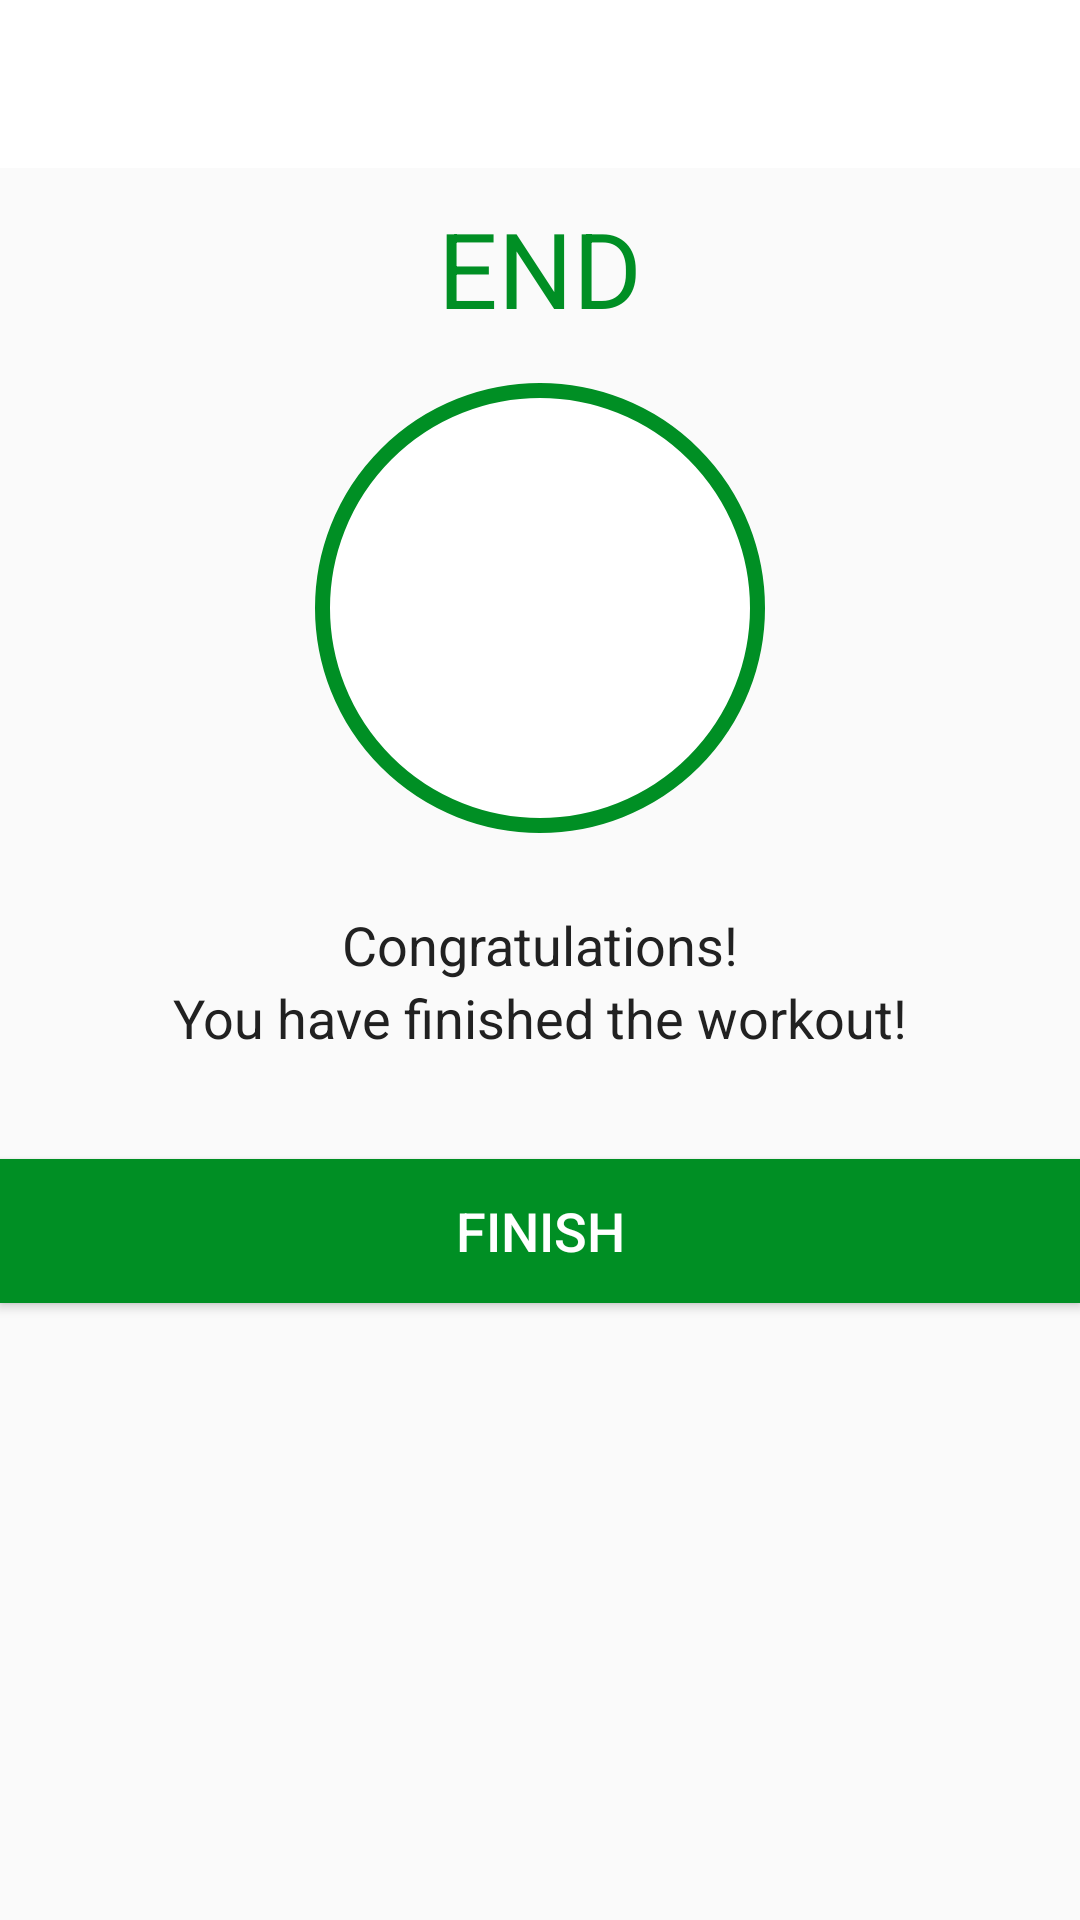

Android layout source for this screen:
<!-- AndroidManifest.xml: activity theme Theme.AppCompat.Light.NoActionBar -->
<!-- res/layout/activity_finish.xml -->
<?xml version="1.0" encoding="utf-8"?>
<androidx.constraintlayout.widget.ConstraintLayout xmlns:android="http://schemas.android.com/apk/res/android"
    xmlns:app="http://schemas.android.com/apk/res-auto"
    xmlns:tools="http://schemas.android.com/tools"
    android:layout_width="match_parent"
    android:layout_height="match_parent"
    tools:context=".FinishActivity"
    android:orientation="vertical">

    <androidx.appcompat.widget.Toolbar
        android:id="@+id/toolbar_finish_activity"
        android:layout_width = "match_parent"
        android:layout_height = "?android:attr/actionBarSize"
        android:background="#FFFFFF"
        app:layout_constraintTop_toTopOf="parent"
        app:layout_constraintLeft_toLeftOf="parent"
        app:layout_constraintRight_toRightOf="parent"

        />
    <TextView
        android:id="@+id/tvEnd"
        android:layout_width="wrap_content"
        android:layout_height="wrap_content"
        android:layout_marginTop="35dp"
        android:text="END"
        android:textColor="@color/colorAccent"
        android:textSize="35sp"
        android:layout_margin="10dp"
        app:layout_constraintTop_toBottomOf="@id/toolbar_finish_activity"
        app:layout_constraintRight_toRightOf="parent"
        app:layout_constraintLeft_toLeftOf="parent"
        />
    <LinearLayout
        android:id="@+id/linearLayout"
        android:layout_width="150dp"
        android:layout_height="150dp"
        android:layout_gravity="center"
        android:layout_marginTop="15dp"

        android:background="@drawable/item_circular_color_accent_border"
        android:gravity="center"
        app:layout_constraintTop_toBottomOf="@id/tvEnd"
        app:layout_constraintLeft_toLeftOf="parent"
        app:layout_constraintRight_toRightOf="parent">

        <ImageView
            android:layout_width="50dp"
            android:layout_height="50dp"
            android:contentDescription="@string/image"
            android:src="@drawable/ic_action_done"
            />
    </LinearLayout>
    <TextView
        android:id="@+id/congrat"
        android:layout_width="wrap_content"
        android:layout_height="wrap_content"
        android:layout_marginTop="25dp"
        android:text="Congratulations!"
        android:textColor="#212121"
        android:textSize="18sp"
        app:layout_constraintTop_toBottomOf="@id/linearLayout"
        app:layout_constraintLeft_toLeftOf="parent"
        app:layout_constraintRight_toRightOf="parent"
        />

    <TextView
        android:id="@+id/haveFinished"
        android:layout_width="wrap_content"
        android:layout_height="wrap_content"
        android:text="You have finished the workout!"
        android:textColor="#212121"
        android:textSize="18sp"
        app:layout_constraintTop_toBottomOf="@id/congrat"
        app:layout_constraintRight_toRightOf="parent"
        app:layout_constraintLeft_toLeftOf="parent"
        />
    <Button
        android:id="@+id/btnFinish"
        android:layout_width="match_parent"
        android:layout_height="wrap_content"
        android:layout_gravity="bottom"
        android:layout_marginTop="35dp"
        android:background="@color/colorAccent"
        android:text="FINISH"
        android:textColor="#FFFFFF"
        android:textSize="18sp"
        app:layout_constraintTop_toBottomOf="@id/haveFinished"
        app:layout_constraintLeft_toLeftOf="parent"
        app:layout_constraintRight_toRightOf="parent"
        />

</androidx.constraintlayout.widget.ConstraintLayout>
<!-- resources referenced by this layout -->
<resources>
  <color name="colorAccent">#008F24</color>
  <!-- drawable item_circular_color_accent_border (drawable) -->
  <?xml version="1.0" encoding="utf-8"?>
  <shape xmlns:android="http://schemas.android.com/apk/res/android"
      android:shape="oval">
  
      <stroke android:width="5dp"
          android:color="@color/colorAccent"/>
      <solid android:color="@color/colorWhite"/>
  
  </shape>
  <string name="image">image</string>
  <color name="colorWhite">#FFFFFF</color>
</resources>
